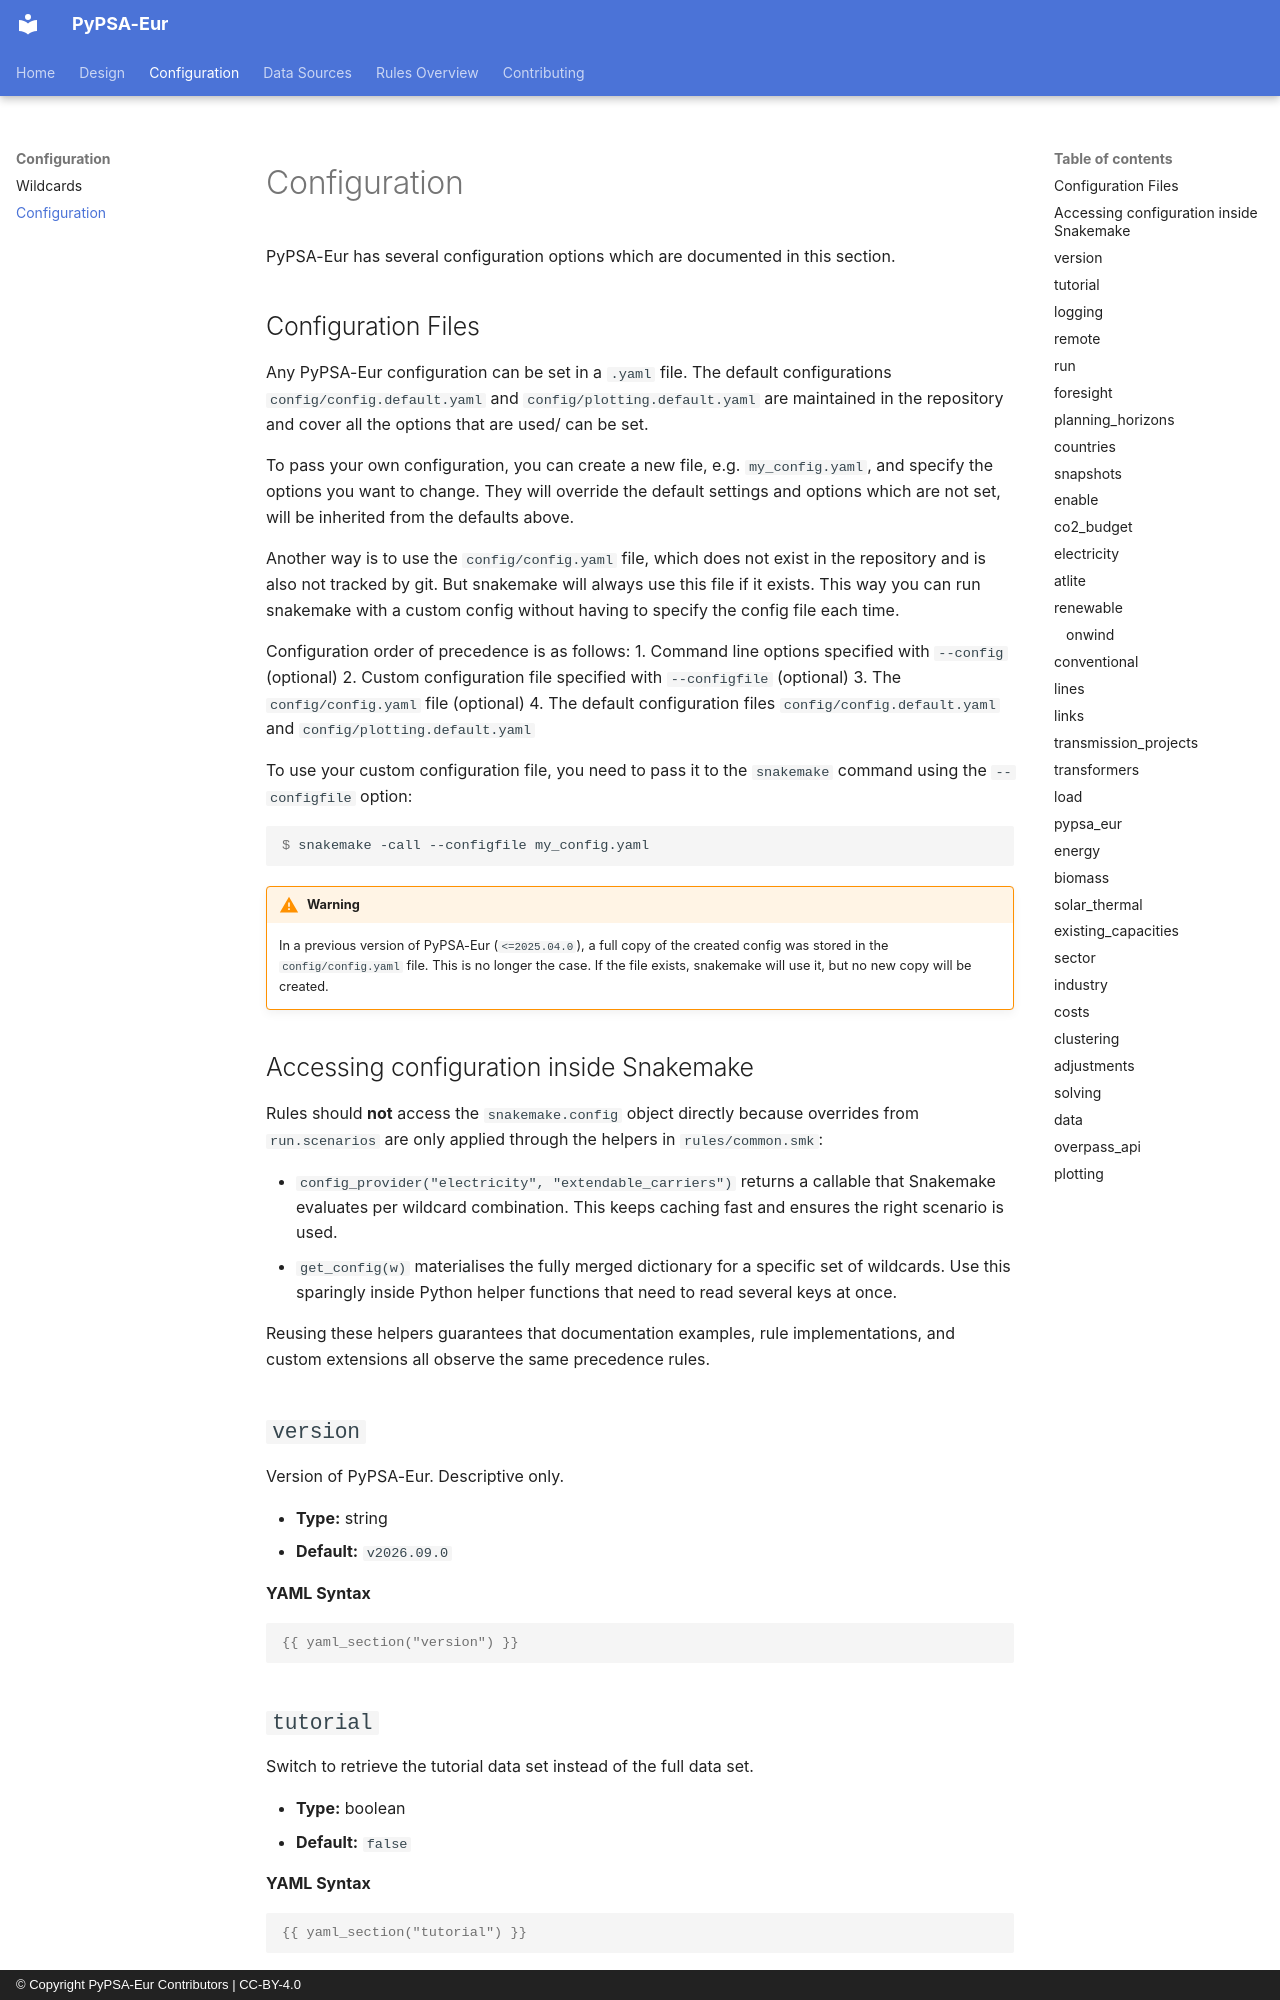

repository: PyPSA/pypsa-de · page: configuration/index.html · generator: mkdocs · copyright: © Copyright PyPSA-Eur Contributors | CC-BY-4.0

<!-- SPDX-FileCopyrightText: Contributors to PyPSA-Eur <https://github.com/pypsa/pypsa-eur> -->
<!-- SPDX-License-Identifier: CC-BY-4.0 -->


<a id="config"></a>

# Configuration

PyPSA-Eur has several configuration options which are documented in this section.

<a id="defaultconfig"></a>


## Configuration Files

Any PyPSA-Eur configuration can be set in a `.yaml` file. The default configurations
`config/config.default.yaml` and `config/plotting.default.yaml` are maintained in
the repository and cover all the options that are used/ can be set.

To pass your own configuration, you can create a new file, e.g. `my_config.yaml`,
and specify the options you want to change. They will override the default settings and
options which are not set, will be inherited from the defaults above.

Another way is to use the `config/config.yaml` file, which does not exist in the
repository and is also not tracked by git. But snakemake will always use this file if
it exists. This way you can run snakemake with a custom config without having to
specify the config file each time.

Configuration order of precedence is as follows:
1. Command line options specified with `--config` (optional)
2. Custom configuration file specified with `--configfile` (optional)
3. The `config/config.yaml` file (optional)
4. The default configuration files `config/config.default.yaml` and `config/plotting.default.yaml`

To use your custom configuration file, you need to pass it to the `snakemake` command
using the `--configfile` option:

```console
$ snakemake -call --configfile my_config.yaml
```


!!! warning
    In a previous version of PyPSA-Eur (`<=2025.04.0`), a full copy of the created config
    was stored in the `config/config.yaml` file. This is no longer the case. If the
    file exists, snakemake will use it, but no new copy will be created.
